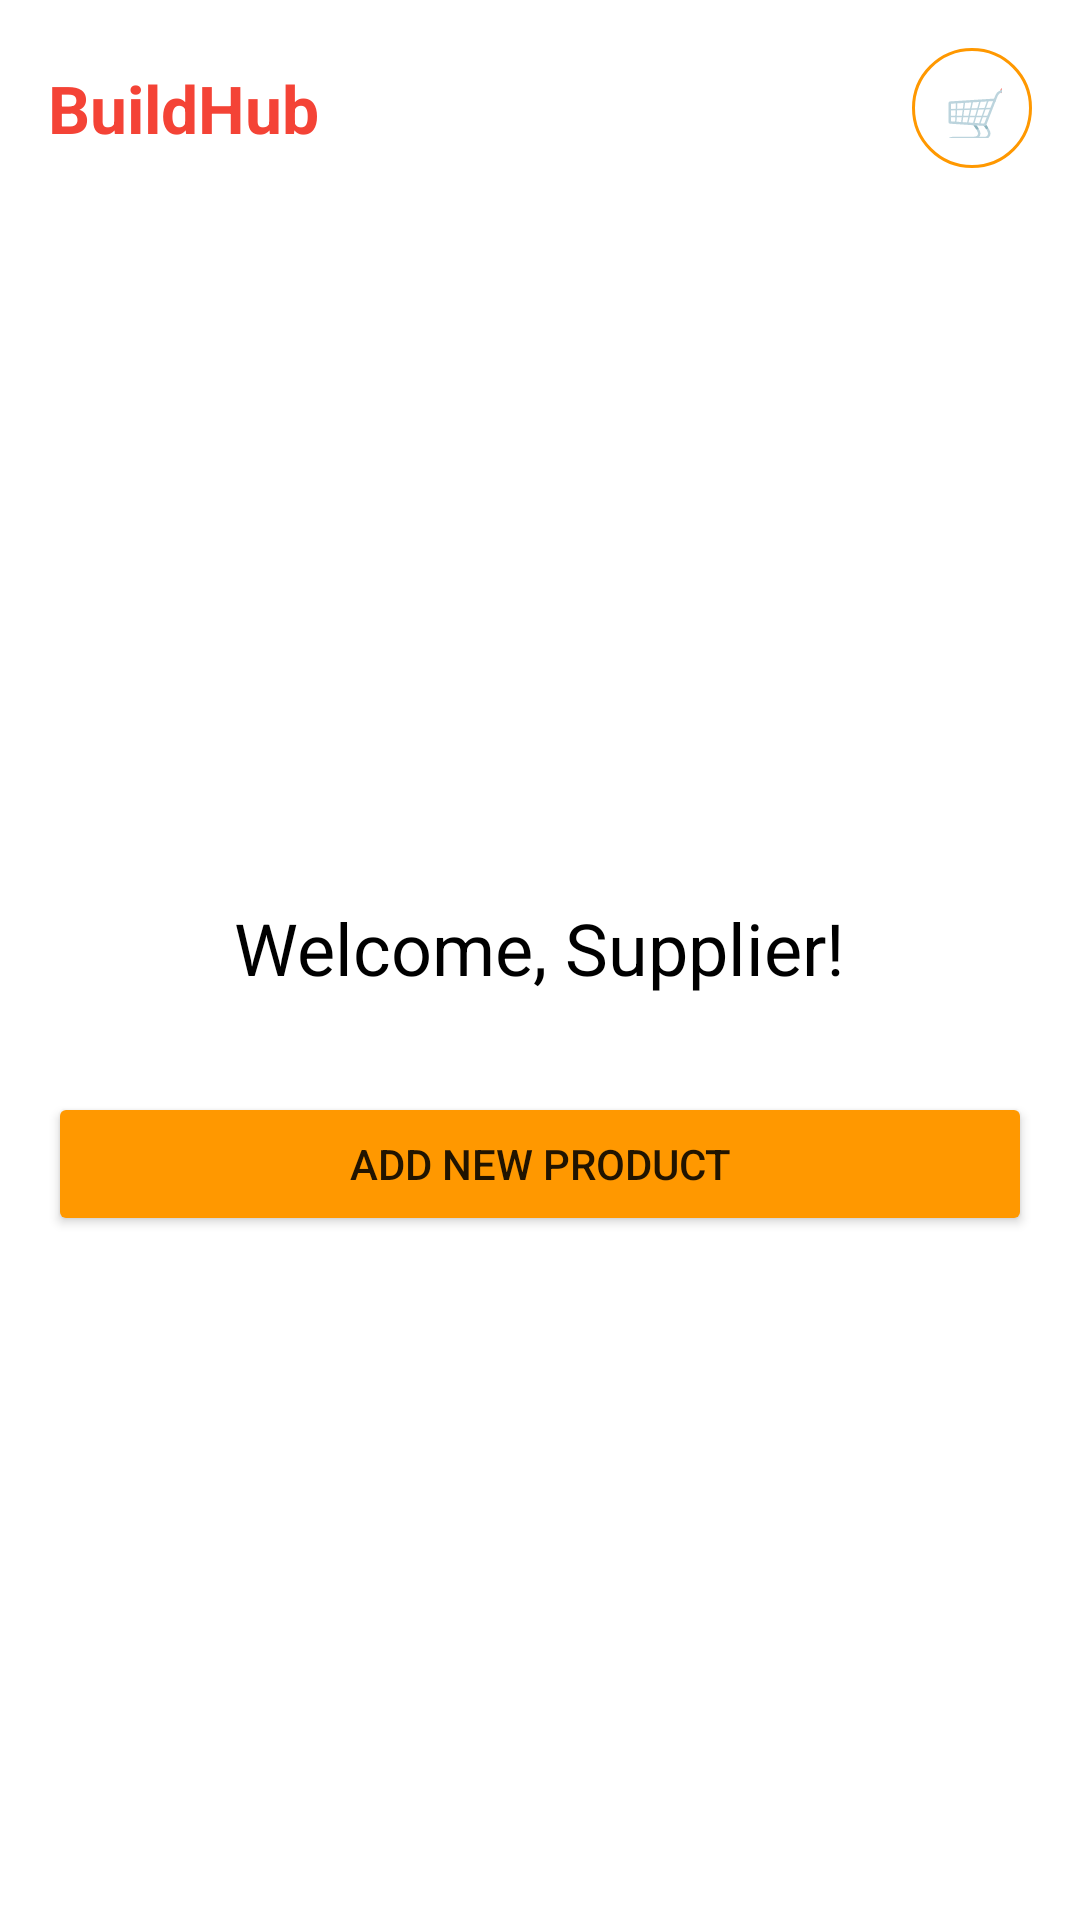

The Android layout XML behind this screen, and the referenced resources:
<!-- AndroidManifest.xml: application theme Theme.BuildHub -->
<!-- res/layout/activity_supplier_dashboard.xml -->
<?xml version="1.0" encoding="utf-8"?>
<LinearLayout xmlns:android="http://schemas.android.com/apk/res/android"
    android:layout_width="match_parent"
    android:layout_height="match_parent"
    android:orientation="vertical">

    <include layout="@layout/layout_header" />

    <LinearLayout
        android:layout_width="match_parent"
        android:layout_height="match_parent"
        android:gravity="center"
        android:orientation="vertical"
        android:padding="16dp">

        <TextView
            android:layout_width="wrap_content"
            android:layout_height="wrap_content"
            android:layout_marginBottom="32dp"
            android:text="Welcome, Supplier!"
            android:textColor="@color/black"
            android:textSize="24sp" />

        <Button
            android:id="@+id/btnAddProduct"
            android:layout_width="match_parent"
            android:layout_height="wrap_content"
            android:backgroundTint="@color/orange"
            android:text="Add New Product" />
            
    </LinearLayout>

</LinearLayout>
<!-- res/layout/layout_header.xml (included above) -->
<?xml version="1.0" encoding="utf-8"?>
<LinearLayout xmlns:android="http://schemas.android.com/apk/res/android"
    android:id="@+id/headerLayout"
    android:orientation="horizontal"
    android:padding="16dp"
    android:gravity="center_vertical"
    android:layout_width="match_parent"
    android:layout_height="wrap_content">

    
    <TextView
        android:id="@+id/btnBack"
        android:text="⬅️"
        android:textSize="18sp"
        android:visibility="gone"
        android:layout_marginEnd="12dp"
        android:layout_width="wrap_content"
        android:layout_height="wrap_content"/>

    <TextView
        android:id="@+id/txtAppName"
        android:layout_width="wrap_content"
        android:layout_height="wrap_content"
        android:text="BuildHub"
        android:textSize="22sp"
        android:textStyle="bold"
        android:textColor="@color/red" />

    <View
        android:layout_width="0dp"
        android:layout_weight="1"
        android:layout_height="0dp"/>

    
    <TextView
        android:id="@+id/btnCart"
        android:text="🛒"
        android:gravity="center"
        android:textSize="18sp"
        android:background="@drawable/cart_background"
        android:padding="10dp"
        android:layout_width="40dp"
        android:layout_height="40dp"/>
</LinearLayout>
<!-- resources referenced by this layout -->
<resources>
  <color name="black">#000000</color>
  <color name="orange">#FF9800</color>
  <color name="red">#F44336</color>
  <!-- drawable cart_background (drawable) -->
  <?xml version="1.0" encoding="utf-8"?>
  <shape xmlns:android="http://schemas.android.com/apk/res/android"
      android:shape="oval">
      <stroke
          android:width="1dp"
          android:color="@color/orange" />
  </shape>
  <style name="Theme.BuildHub" parent="Theme.MaterialComponents.DayNight.DarkActionBar">
  
          
          <item name="colorPrimary">@color/orange</item>
          <item name="colorPrimaryVariant">@color/red</item>
          <item name="colorOnPrimary">@color/white</item>
  
          
          <item name="colorSecondary">@color/red</item>
          <item name="colorSecondaryVariant">@color/orange</item>
          <item name="colorOnSecondary">@color/white</item>
  
          
          <item name="android:statusBarColor">@color/red</item>
  
      </style>
  <color name="white">#FFFFFF</color>
</resources>
